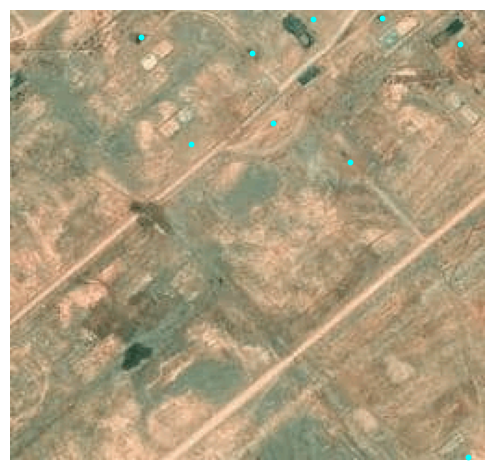

The file beside this chart, header and first rows:
lon, lat, x, y, x_scaled, y_scaled
55.88, 18.64, 254, 246, 0.9922, 0.9609
55.88, 18.65, 19, 242, 0.07422, 0.9453
55.87, 18.65, 4, 200, 0.01562, 0.7812
55.87, 18.65, 5, 163, 0.01953, 0.6367
55.87, 18.64, 75, 97, 0.293, 0.3789
55.87, 18.65, 24, 130, 0.09375, 0.5078
55.87, 18.64, 64, 141, 0.25, 0.5508
55.87, 18.64, 86, 183, 0.3359, 0.7148
55.87, 18.65, 15, 70, 0.05859, 0.2734
